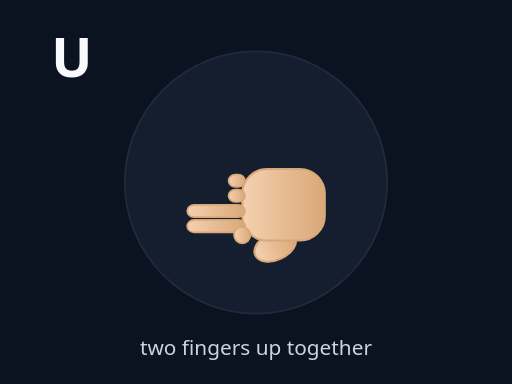
t = 0.00 s
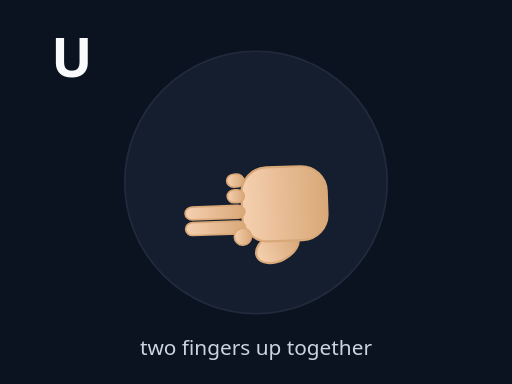
t = 0.30 s
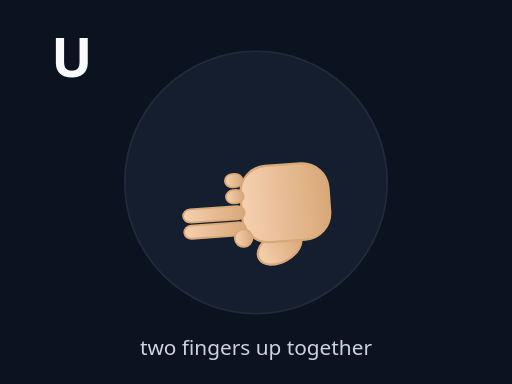
t = 0.60 s
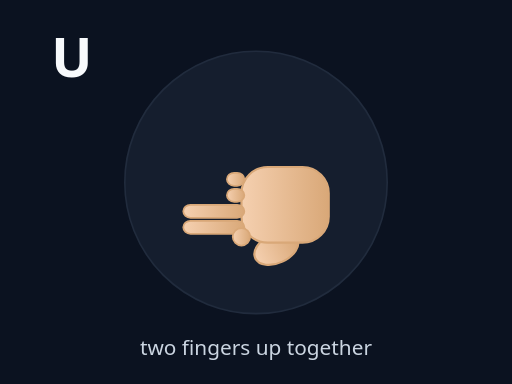
t = 0.90 s
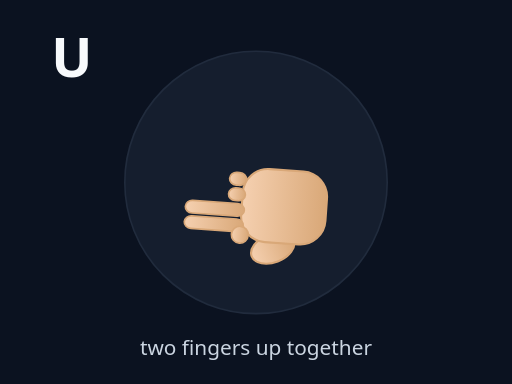
t = 1.20 s
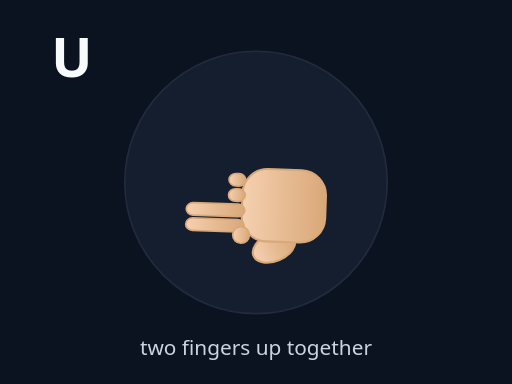
t = 1.50 s

The animated SVG that drew these frames (rendered in a browser with its animation timeline set to each time). Animation: 2 SMIL elements (animateTransform=2); one cycle of 1.80 s, repeats indefinitely.

<svg xmlns="http://www.w3.org/2000/svg" viewBox="0 0 320 240" width="100%" height="100%" preserveAspectRatio="xMidYMid meet">
<defs>
  <linearGradient id="skinG" x1="0" x2="0" y1="0" y2="1">
    <stop offset="0" stop-color="#f5d0b0"/>
    <stop offset="1" stop-color="#d9a878"/>
  </linearGradient>
</defs>
<rect width="100%" height="100%" fill="#0b1220"/>
<circle cx="160" cy="114" r="82" fill="#1e293b" stroke="#334155" opacity=".55"/>
<text x="32" y="48" fill="#f8fafc" font-size="34" font-family="system-ui" font-weight="900">U</text>

<g transform="translate(160 128)">
  <g>
    <g transform="rotate(-90) scale(0.86)"><ellipse cx="-30" cy="14" rx="10" ry="16" fill="url(#skinG)" stroke="#d9a878" stroke-width="1.5" transform="rotate(-25 -30 14)"/><rect x="-26" y="-10" width="52" height="60" rx="18" fill="url(#skinG)" stroke="#d9a878" stroke-width="1.5"/><rect x="-20" y="-50" width="9" height="42" rx="5" fill="url(#skinG)" stroke="#d9a878" stroke-width="1.2"/><rect x="-9" y="-50" width="9" height="42" rx="5" fill="url(#skinG)" stroke="#d9a878" stroke-width="1.2"/><rect x="2" y="-20" width="9" height="12" rx="5" fill="url(#skinG)" stroke="#d9a878" stroke-width="1.2"/><rect x="13" y="-20" width="9" height="12" rx="5" fill="url(#skinG)" stroke="#d9a878" stroke-width="1.2"/><circle cx="-22" cy="-10" r="6" fill="url(#skinG)" stroke="#d9a878" stroke-width="1.2"/></g>
    <animateTransform attributeName="transform" type="scale" values="1;1.08;1" dur="1.4s" repeatCount="indefinite" additive="sum"/><animateTransform attributeName="transform" type="rotate" values="0;-4;4;0" dur="1.8s" repeatCount="indefinite" additive="sum"/>
  </g>
</g>
<text x="160" y="222" text-anchor="middle" fill="#cbd5e1" font-size="13" font-family="system-ui">two fingers up together</text>
</svg>
